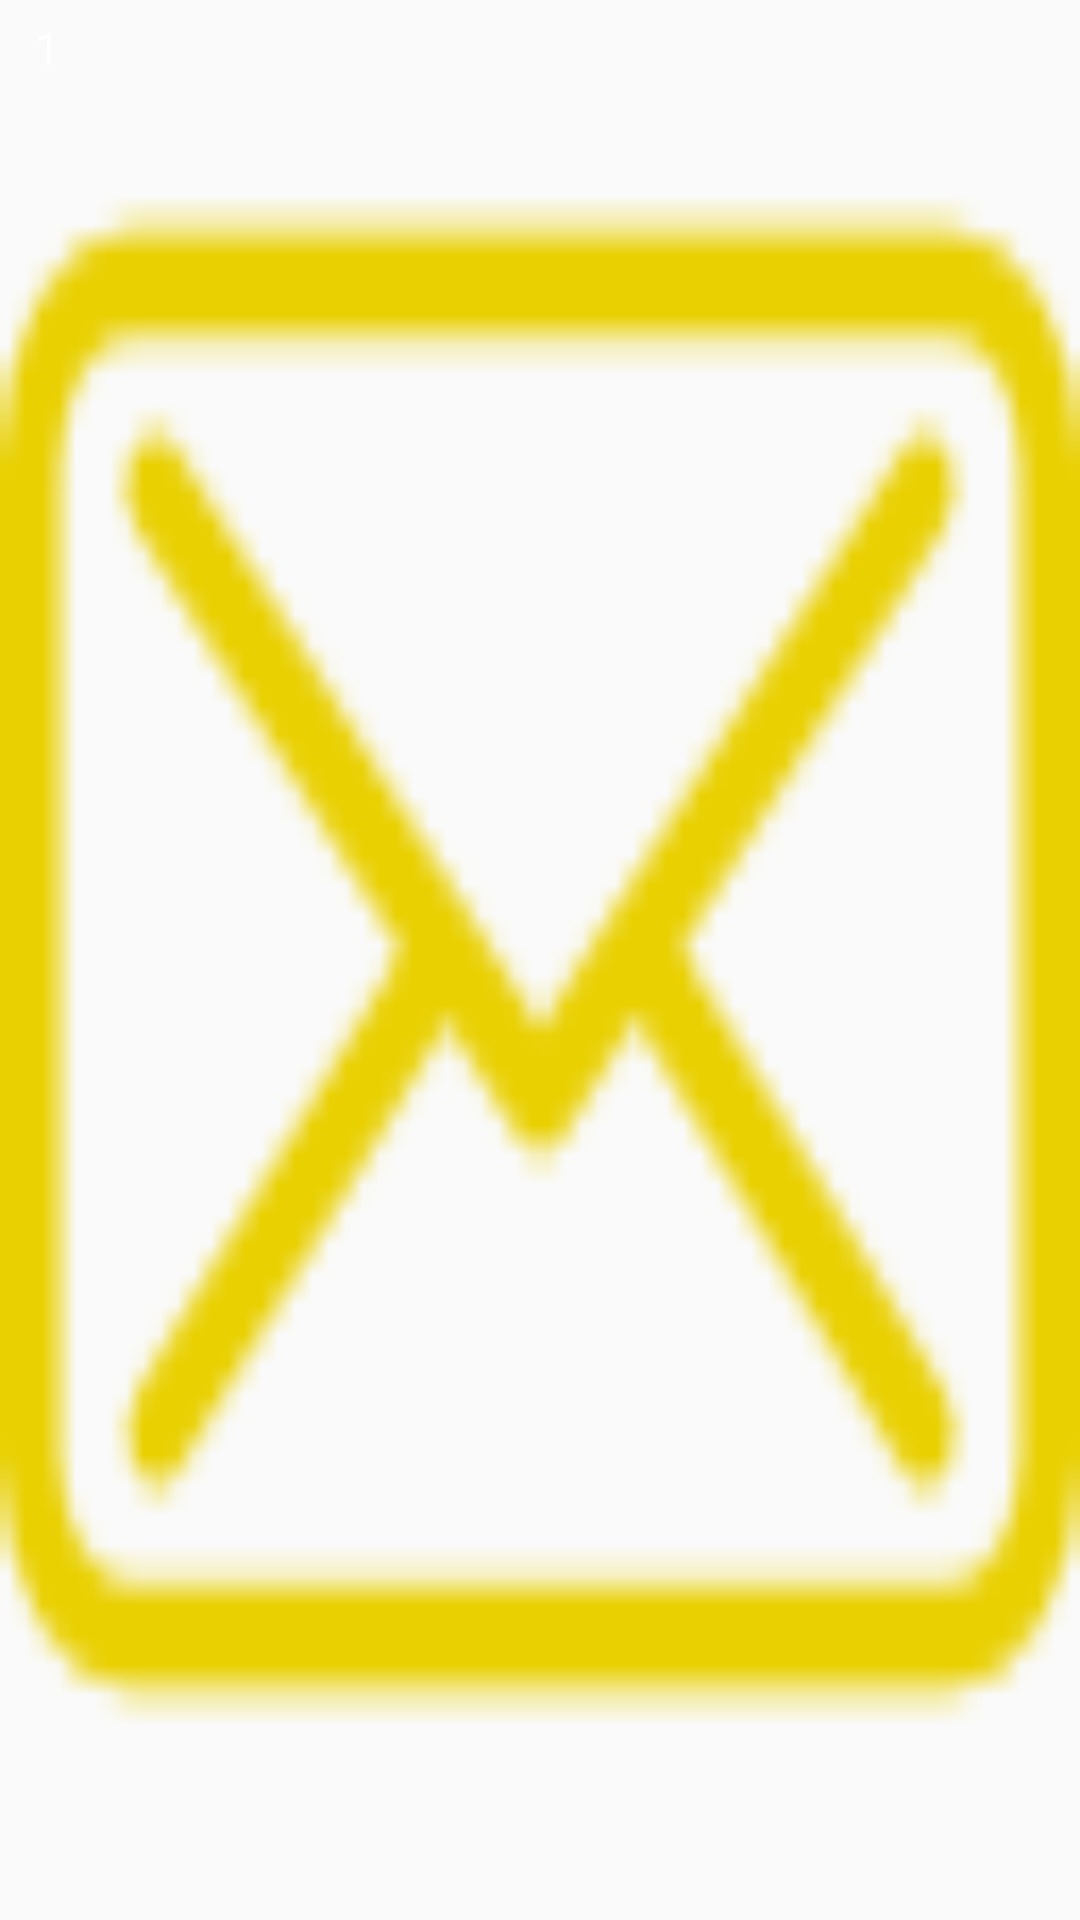

Layout XML and referenced resources for this Android screen:
<!-- AndroidManifest.xml: application theme AppTheme.NoActionBar -->
<!-- res/layout/counter_menuitem_layout.xml -->
<?xml version="1.0" encoding="utf-8"?>
<FrameLayout xmlns:android="http://schemas.android.com/apk/res/android"
    android:id="@+id/counterPanel"
    android:layout_width="32dp"
    android:layout_height="32dp"
    android:background="@drawable/envelope">

    <RelativeLayout
        android:id="@+id/counterValuePanel"
        android:layout_width="wrap_content"
        android:layout_height="wrap_content" >

        <ImageView
            android:id="@+id/counterBackground"
            android:layout_width="32dp"
            android:layout_height="32dp"
            android:background="@drawable/unread_background" />

        <TextView
            android:id="@+id/count"
            android:layout_width="wrap_content"
            android:layout_height="wrap_content"
            android:text="1"
            android:textSize="15sp"
            android:layout_centerInParent="true"
            android:textColor="#FFFFFF" />
    </RelativeLayout>

</FrameLayout>
<!-- resources referenced by this layout -->
<resources>
  <!-- drawable envelope: png bitmap (drawable, 1826 bytes) -->
  <style name="AppTheme.NoActionBar">
          <item name="windowActionBar">false</item>
          <item name="windowNoTitle">true</item>
      </style>
</resources>
